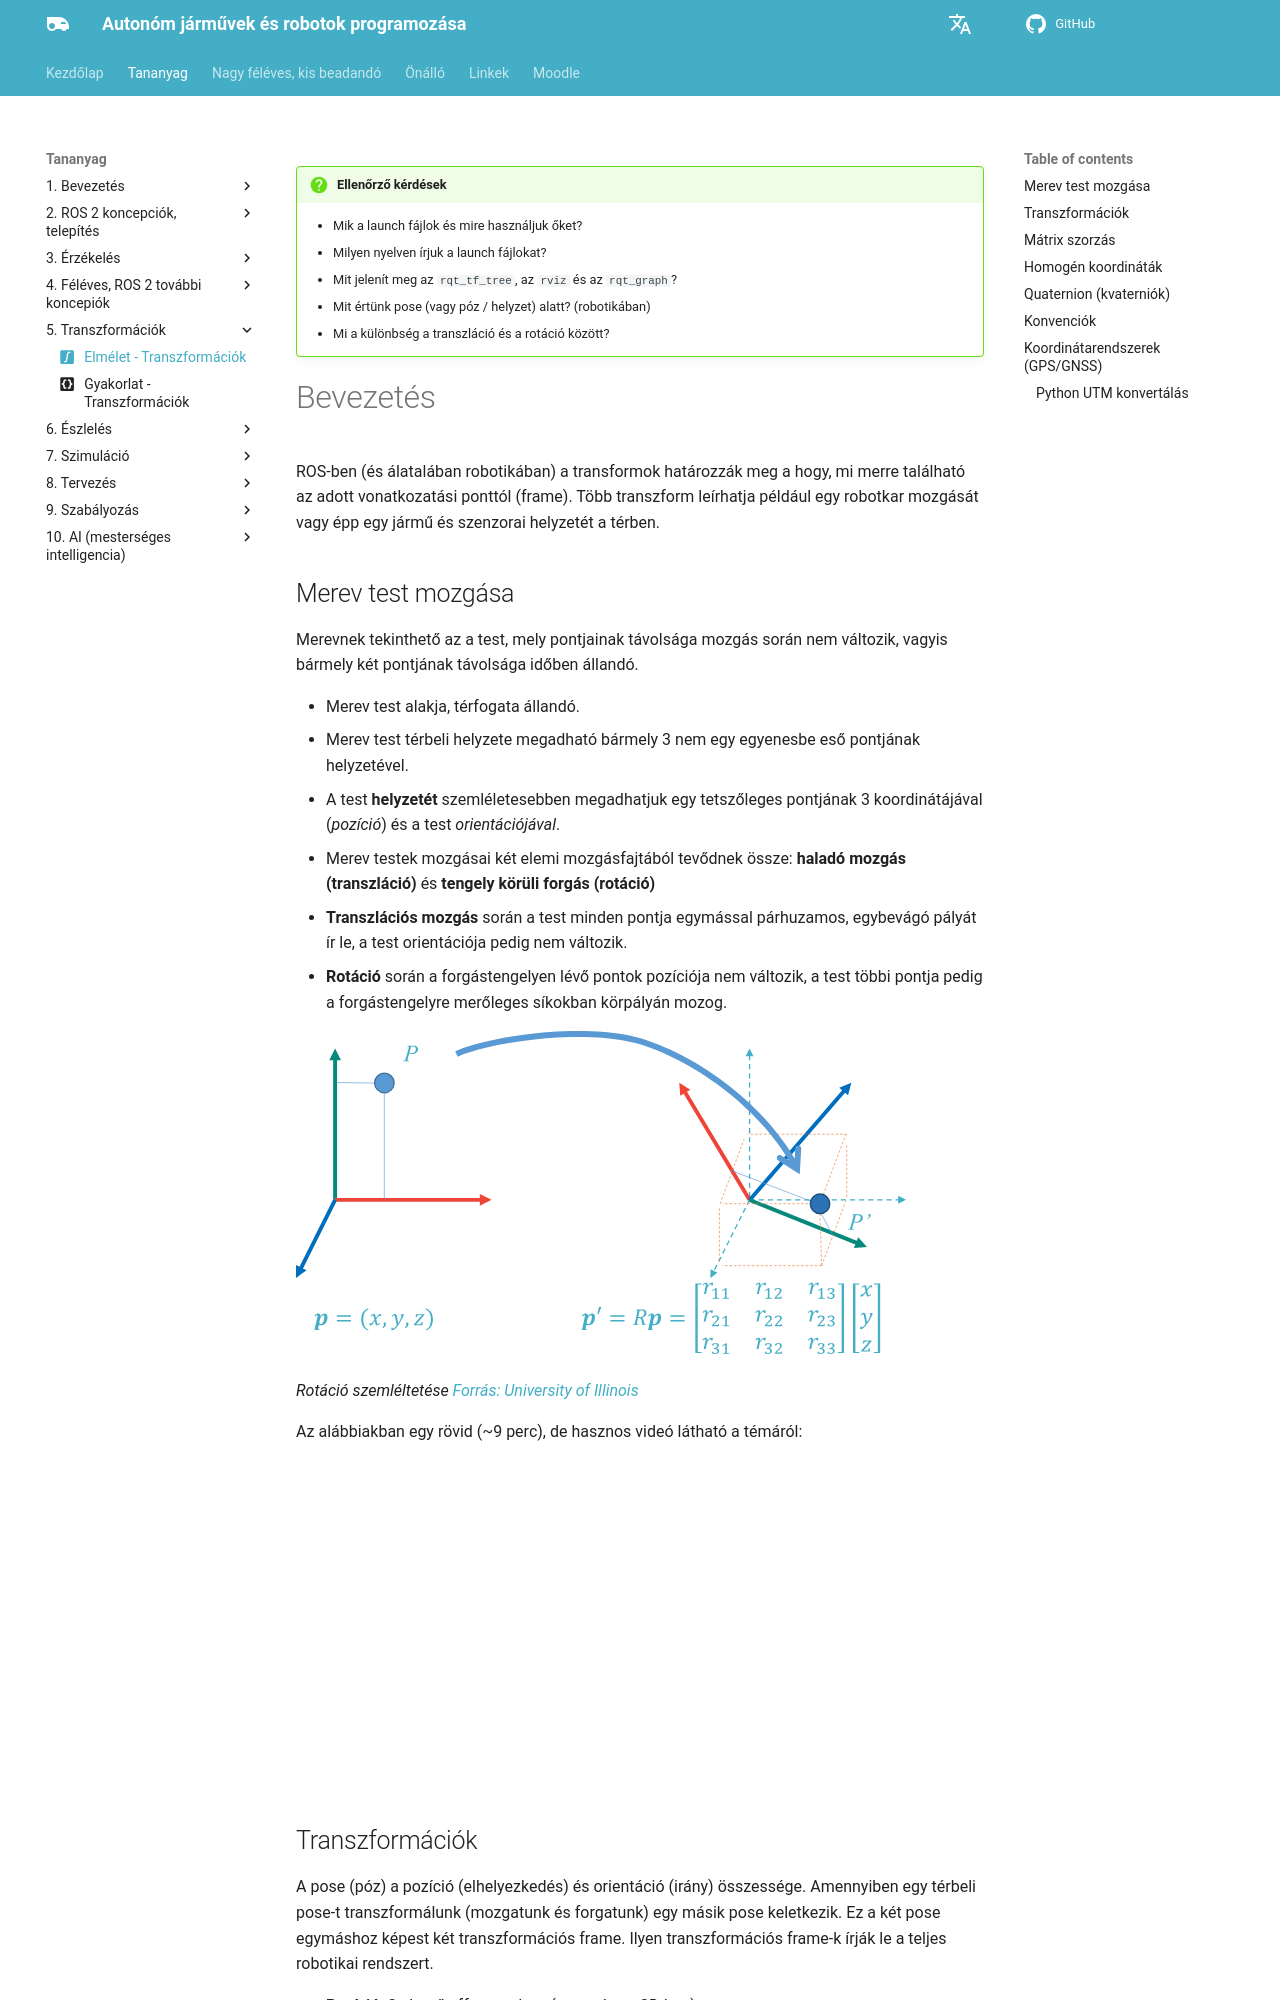

repository: sze-info/ajr · page: transzformaciok/index.html · generator: mkdocs

---
title: Elmélet - Transzformációk
permalink: /transzformaciok/
icon: material/math-integral-box # elméleti tananyag
---

!!! question "Ellenőrző kérdések"
    - Mik a launch fájlok és mire használjuk őket?
    - Milyen nyelven írjuk a launch fájlokat?
    - Mit jelenít meg az `rqt_tf_tree`, az `rviz` és az `rqt_graph`?
    - Mit értünk pose (vagy póz / helyzet) alatt? (robotikában)
    - Mi a különbség a transzláció és a rotáció között?

    
# Bevezetés

ROS-ben (és álatalában robotikában) a transformok határozzák meg a hogy, mi merre található az adott vonatkozatási ponttól (frame). Több transzform leírhatja például egy robotkar mozgását vagy épp egy jármű és szenzorai helyzetét a térben.

## Merev test mozgása

Merevnek tekinthető az a test, mely pontjainak távolsága mozgás során nem változik, vagyis bármely két pontjának távolsága időben állandó.


- Merev test alakja, térfogata állandó.
- Merev test térbeli helyzete megadható bármely 3 nem egy egyenesbe eső pontjának helyzetével.
- A test **helyzetét** szemléletesebben megadhatjuk egy tetszőleges pontjának 3 koordinátájával (_pozíció_) és a test _orientációjával_.
- Merev testek mozgásai két elemi mozgásfajtából tevődnek össze: **haladó mozgás (transzláció)** és **tengely körüli forgás (rotáció)**
  - **Transzlációs mozgás** során a test minden pontja egymással párhuzamos, egybevágó pályát ír le, a test orientációja pedig nem változik.
  - **Rotáció**  során a forgástengelyen lévő pontok pozíciója nem változik, a test többi pontja pedig a forgástengelyre merőleges síkokban körpályán mozog.


![](rotation3d.svg)

*Rotáció szemléltetése [Forrás: University of Illinois](http://motion.cs.illinois.edu/RoboticSystems/CoordinateTransformations.html)*


Az alábbiakban egy rövid (~9 perc), de hasznos videó látható a témáról:

<iframe width="560" height="315" src="https://www.youtube.com/embed/NGPn9nvLPmg?si=nd182aJPvKvUjxhk" title="YouTube video player" frameborder="0" allow="accelerometer; autoplay; clipboard-write; encrypted-media; gyroscope; picture-in-picture; web-share" referrerpolicy="strict-origin-when-cross-origin" allowfullscreen></iframe>
